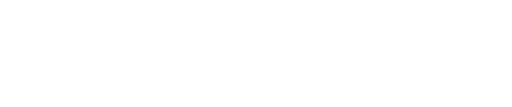
t = 0.00 s
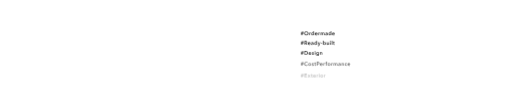
t = 3.00 s
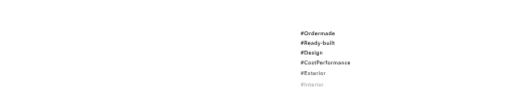
t = 3.25 s
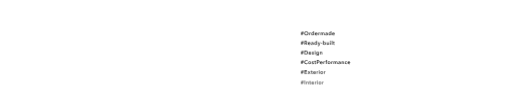
t = 3.50 s
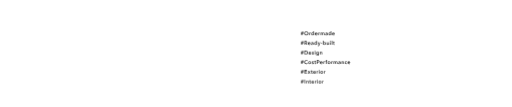
t = 3.75 s
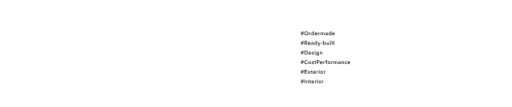
t = 4.00 s

The animated SVG that drew these frames (rendered in a browser with its animation timeline set to each time). Animation: 1 CSS @keyframes rule; one cycle of 4.00 s.

<?xml version="1.0" encoding="utf-8"?>
<svg xmlns="http://www.w3.org/2000/svg" version="1.1" viewBox="0 0 1920 399.74">
  <defs>
    <style>
      /* TOPアニメーション 文字 ------- */
      .text_box-small{fill:#1c1c1c;}
      .text-one{opacity:0;animation:text_bg 1s forwards;animation-delay:1.4s;}
      .text-one{transform:translate(0,20px);}
      .text-one:nth-of-type(1){animation-delay:1.4s;}
      .text-one:nth-of-type(2){animation-delay:1.8s;}
      .text-one:nth-of-type(3){animation-delay:2.3s;}
      .text-one:nth-of-type(4){animation-delay:2.6s;}
      .text-one:nth-of-type(5){animation-delay:2.8s;}
      .text-one:nth-of-type(6){animation-delay:3.0s;}
      @keyframes text_bg{
      100%{opacity:1;transform:translate(0,0);}
      }
    </style>
  </defs>
  <g class="text_box-small">
    <g class="text-one">
      <path
        d="M1129.98,127.23h-1.8v-1.68h2.02l.36-2.44h-1.8v-1.68h2.02l.6-4.18h1.76l-.6,4.18h2.06l.6-4.18h1.74l-.6,4.18h1.8v1.68h-2.04l-.34,2.44h1.8v1.68h-2l-.62,4.18h-1.74l.6-4.18h-2.08l-.6,4.18h-1.74l.6-4.18h0ZM1132.3,123.11l-.34,2.44h2.06l.34-2.44h-2.06Z" />
      <path
        d="M1140.75,124.29c0-1.13.19-2.16.57-3.07.38-.91.91-1.69,1.58-2.33.67-.64,1.47-1.13,2.4-1.48s1.94-.52,3.03-.52,2.13.17,3.06.52c.93.35,1.74.84,2.42,1.48.68.64,1.21,1.42,1.59,2.33.38.91.57,1.94.57,3.07s-.19,2.12-.57,3.03c-.38.91-.91,1.7-1.59,2.36-.68.66-1.49,1.17-2.42,1.54s-1.95.55-3.06.55-2.1-.18-3.03-.55-1.73-.88-2.4-1.54-1.2-1.45-1.58-2.36-.57-1.92-.57-3.03ZM1143.49,124.29c0,.76.12,1.46.35,2.09s.57,1.18,1,1.65c.43.47.95.83,1.54,1.09.59.26,1.25.39,1.97.39s1.38-.13,1.98-.39,1.12-.62,1.55-1.09c.43-.47.77-1.02,1-1.65s.35-1.33.35-2.09-.12-1.41-.35-2.04-.56-1.17-.99-1.64c-.43-.47-.94-.83-1.54-1.1-.6-.27-1.27-.4-2-.4s-1.4.13-1.99.4-1.1.63-1.53,1.1-.76,1.01-.99,1.64-.35,1.31-.35,2.04Z" />
      <path
        d="M1159.25,121.81h2.3v1.6h.04c.27-.56.64-1.01,1.12-1.36s1.04-.52,1.68-.52h.3c.11,0,.2.02.28.05v2.2c-.16-.04-.3-.07-.41-.08s-.22-.02-.33-.02c-.55,0-.99.1-1.32.3s-.59.44-.78.72c-.19.28-.31.57-.38.86s-.1.53-.1.7v5.14h-2.4v-9.6h0Z" />
      <path
        d="M1177.22,131.41h-2.28v-1.44h-.04c-.33.56-.8.99-1.39,1.28-.59.29-1.23.44-1.91.44-.73,0-1.39-.14-1.97-.41-.58-.27-1.07-.64-1.48-1.1-.41-.46-.72-1-.94-1.62s-.33-1.28-.33-1.99.11-1.37.34-1.98.55-1.15.96-1.6c.41-.45.91-.81,1.48-1.07s1.2-.39,1.88-.39c.44,0,.83.05,1.18.15.35.1.65.22.91.37s.48.31.67.48c.19.17.34.34.46.5h.06v-6.74h2.4v15.12h0ZM1169.32,126.57c0,.37.06.75.17,1.12s.28.71.51,1,.51.53.86.72c.35.19.75.28,1.22.28.44,0,.83-.09,1.18-.27.35-.18.64-.42.89-.71.25-.29.43-.62.56-.99s.19-.74.19-1.11-.06-.75-.19-1.12c-.13-.37-.31-.71-.56-1s-.54-.53-.89-.72c-.35-.19-.74-.28-1.18-.28-.47,0-.87.09-1.22.27s-.63.42-.86.71c-.23.29-.4.62-.51.99s-.17.74-.17,1.11Z" />
      <path
        d="M1190.16,126.73v.32c0,.11,0,.21-.02.32h-7.3c.03.35.12.66.27.95.15.29.36.53.61.74.25.21.54.37.86.49s.65.18,1,.18c.6,0,1.11-.11,1.52-.33.41-.22.75-.52,1.02-.91l1.6,1.28c-.95,1.28-2.32,1.92-4.12,1.92-.75,0-1.43-.12-2.06-.35s-1.17-.56-1.63-.99-.82-.95-1.08-1.57-.39-1.32-.39-2.11.13-1.48.39-2.11.62-1.17,1.07-1.62.99-.79,1.61-1.04,1.29-.37,2.01-.37c.67,0,1.28.11,1.85.33.57.22,1.06.55,1.47.98.41.43.74.97.97,1.62s.35,1.4.35,2.27h0ZM1187.76,125.65c0-.31-.04-.6-.13-.88s-.22-.53-.41-.74c-.19-.21-.42-.38-.71-.51-.29-.13-.62-.19-1.01-.19-.72,0-1.33.22-1.83.65-.5.43-.78.99-.83,1.67h4.92,0Z" />
      <path
        d="M1193.37,121.81h2.3v1.6h.04c.27-.56.64-1.01,1.12-1.36s1.04-.52,1.68-.52h.3c.11,0,.2.02.28.05v2.2c-.16-.04-.3-.07-.41-.08s-.22-.02-.33-.02c-.55,0-.99.1-1.32.3s-.59.44-.78.72c-.19.28-.31.57-.38.86s-.1.53-.1.7v5.14h-2.4v-9.6h0Z" />
      <path
        d="M1213.04,121.53c.63,0,1.16.11,1.61.33.45.22.81.51,1.1.87.29.36.5.77.63,1.24s.2.95.2,1.44v6h-2.4v-5.32c0-.28-.02-.57-.06-.88s-.13-.58-.26-.83-.32-.45-.55-.61c-.23-.16-.54-.24-.93-.24s-.69.08-.96.24-.49.37-.66.62-.3.54-.38.85-.12.62-.12.93v5.24h-2.4v-5.8c0-.6-.14-1.1-.43-1.49s-.74-.59-1.35-.59c-.36,0-.67.08-.94.23-.27.15-.48.35-.65.59-.17.24-.29.52-.38.83s-.13.63-.13.95v5.28h-2.4v-9.6h2.28v1.54h.04c.11-.24.25-.47.43-.68s.39-.41.64-.58c.25-.17.53-.31.85-.41s.67-.15,1.06-.15c.75,0,1.37.17,1.86.5s.87.77,1.14,1.32c.32-.59.75-1.04,1.28-1.35s1.16-.47,1.88-.47h0Z" />
      <path
        d="M1226.21,130.19h-.06c-.24.43-.63.78-1.16,1.05-.53.27-1.14.41-1.82.41-.39,0-.79-.05-1.21-.15-.42-.1-.81-.27-1.16-.5s-.65-.54-.88-.92-.35-.85-.35-1.41c0-.72.2-1.29.61-1.72s.93-.75,1.57-.98c.64-.23,1.35-.38,2.13-.45s1.54-.11,2.29-.11v-.24c0-.6-.22-1.04-.65-1.33-.43-.29-.95-.43-1.55-.43-.51,0-.99.11-1.46.32s-.85.47-1.16.78l-1.24-1.46c.55-.51,1.18-.89,1.89-1.14s1.44-.38,2.17-.38c.85,0,1.56.12,2.11.36.55.24.99.55,1.31.94.32.39.54.82.67,1.3s.19.96.19,1.44v5.84h-2.24v-1.22h0ZM1226.17,127.03h-.54c-.39,0-.79.02-1.22.05-.43.03-.82.11-1.18.22-.36.11-.66.27-.9.48-.24.21-.36.49-.36.85,0,.23.05.42.15.57s.23.28.39.37c.16.09.34.16.54.2.2.04.4.06.6.06.83,0,1.45-.22,1.88-.66s.64-1.04.64-1.8v-.34h0Z" />
      <path
        d="M1241.91,131.41h-2.28v-1.44h-.04c-.33.56-.8.99-1.39,1.28-.59.29-1.23.44-1.91.44-.73,0-1.39-.14-1.97-.41-.58-.27-1.07-.64-1.48-1.1-.41-.46-.72-1-.94-1.62s-.33-1.28-.33-1.99.11-1.37.34-1.98.55-1.15.96-1.6c.41-.45.91-.81,1.48-1.07s1.2-.39,1.88-.39c.44,0,.83.05,1.18.15.35.1.65.22.91.37s.48.31.67.48c.19.17.34.34.46.5h.06v-6.74h2.4v15.12h0ZM1234.01,126.57c0,.37.06.75.17,1.12s.28.71.51,1,.51.53.86.72c.35.19.75.28,1.22.28.44,0,.83-.09,1.18-.27.35-.18.64-.42.89-.71.25-.29.43-.62.56-.99s.19-.74.19-1.11-.06-.75-.19-1.12c-.13-.37-.31-.71-.56-1s-.54-.53-.89-.72c-.35-.19-.74-.28-1.18-.28-.47,0-.87.09-1.22.27s-.63.42-.86.71c-.23.29-.4.62-.51.99s-.17.74-.17,1.11Z" />
      <path
        d="M1254.85,126.73v.32c0,.11,0,.21-.02.32h-7.3c.03.35.12.66.27.95.15.29.36.53.61.74.25.21.54.37.86.49s.65.18,1,.18c.6,0,1.11-.11,1.52-.33.41-.22.75-.52,1.02-.91l1.6,1.28c-.95,1.28-2.32,1.92-4.12,1.92-.75,0-1.43-.12-2.06-.35s-1.17-.56-1.63-.99-.82-.95-1.08-1.57-.39-1.32-.39-2.11.13-1.48.39-2.11.62-1.17,1.07-1.62.99-.79,1.61-1.04,1.29-.37,2.01-.37c.67,0,1.28.11,1.85.33.57.22,1.06.55,1.47.98.41.43.74.97.97,1.62s.35,1.4.35,2.27h0ZM1252.45,125.65c0-.31-.04-.6-.13-.88s-.22-.53-.41-.74c-.19-.21-.42-.38-.71-.51-.29-.13-.62-.19-1.01-.19-.72,0-1.33.22-1.83.65-.5.43-.78.99-.83,1.67h4.92,0Z" />
    </g>
    <g class="text-one">
      <path
        d="M1129.98,163.23h-1.8v-1.68h2.02l.36-2.44h-1.8v-1.68h2.02l.6-4.18h1.76l-.6,4.18h2.06l.6-4.18h1.74l-.6,4.18h1.8v1.68h-2.04l-.34,2.44h1.8v1.68h-2l-.62,4.18h-1.74l.6-4.18h-2.08l-.6,4.18h-1.74l.6-4.18h0ZM1132.3,159.11l-.34,2.44h2.06l.34-2.44h-2.06Z" />
      <path
        d="M1141.45,153.25h4.92c.67,0,1.31.07,1.94.21.63.14,1.18.37,1.67.69s.88.74,1.17,1.26.44,1.15.44,1.9c0,1.03-.29,1.86-.87,2.51s-1.37,1.08-2.37,1.31l3.78,6.28h-3.04l-3.28-6h-1.84v6h-2.52v-14.16h0ZM1146.03,159.35c.36,0,.72-.03,1.08-.08s.68-.15.97-.3c.29-.15.52-.36.71-.63s.28-.62.28-1.05c0-.39-.09-.7-.26-.95s-.39-.44-.66-.59-.57-.25-.91-.3c-.34-.05-.67-.08-.99-.08h-2.28v3.98h2.06Z" />
      <path
        d="M1163.78,162.73v.32c0,.11,0,.21-.02.32h-7.3c.03.35.12.66.27.95.15.29.36.53.61.74.25.21.54.37.86.49s.65.18,1,.18c.6,0,1.11-.11,1.52-.33.41-.22.75-.52,1.02-.91l1.6,1.28c-.95,1.28-2.32,1.92-4.12,1.92-.75,0-1.43-.12-2.06-.35s-1.17-.56-1.63-.99-.82-.95-1.08-1.57-.39-1.32-.39-2.11.13-1.48.39-2.11.62-1.17,1.07-1.62.99-.79,1.61-1.04,1.29-.37,2.01-.37c.67,0,1.28.11,1.85.33.57.22,1.06.55,1.47.98.41.43.74.97.97,1.62s.35,1.4.35,2.27h0ZM1161.38,161.65c0-.31-.04-.6-.13-.88s-.22-.53-.41-.74c-.19-.21-.42-.38-.71-.51-.29-.13-.62-.19-1.01-.19-.72,0-1.33.22-1.83.65-.5.43-.78.99-.83,1.67h4.92,0Z" />
      <path
        d="M1172.86,166.19h-.06c-.24.43-.63.78-1.16,1.05-.53.27-1.14.41-1.82.41-.39,0-.79-.05-1.21-.15-.42-.1-.81-.27-1.16-.5s-.65-.54-.88-.92-.35-.85-.35-1.41c0-.72.2-1.29.61-1.72s.93-.75,1.57-.98c.64-.23,1.35-.38,2.13-.45s1.54-.11,2.29-.11v-.24c0-.6-.22-1.04-.65-1.33-.43-.29-.95-.43-1.55-.43-.51,0-.99.11-1.46.32s-.85.47-1.16.78l-1.24-1.46c.55-.51,1.18-.89,1.89-1.14s1.44-.38,2.17-.38c.85,0,1.56.12,2.11.36.55.24.99.55,1.31.94.32.39.54.82.67,1.3s.19.96.19,1.44v5.84h-2.24v-1.22h0ZM1172.82,163.03h-.54c-.39,0-.79.02-1.22.05-.43.03-.82.11-1.18.22-.36.11-.66.27-.9.48-.24.21-.36.49-.36.85,0,.23.05.42.15.57s.23.28.39.37c.16.09.34.16.54.2.2.04.4.06.6.06.83,0,1.45-.22,1.88-.66s.64-1.04.64-1.8v-.34h0Z" />
      <path
        d="M1188.56,167.41h-2.28v-1.44h-.04c-.33.56-.8.99-1.39,1.28-.59.29-1.23.44-1.91.44-.73,0-1.39-.14-1.97-.41-.58-.27-1.07-.64-1.48-1.1-.41-.46-.72-1-.94-1.62s-.33-1.28-.33-1.99.11-1.37.34-1.98.55-1.15.96-1.6c.41-.45.91-.81,1.48-1.07s1.2-.39,1.88-.39c.44,0,.83.05,1.18.15.35.1.65.22.91.37s.48.31.67.48c.19.17.34.34.46.5h.06v-6.74h2.4v15.12h0ZM1180.66,162.57c0,.37.06.75.17,1.12s.28.71.51,1,.51.53.86.72c.35.19.75.28,1.22.28.44,0,.83-.09,1.18-.27.35-.18.64-.42.89-.71.25-.29.43-.62.56-.99s.19-.74.19-1.11-.06-.75-.19-1.12c-.13-.37-.31-.71-.56-1s-.54-.53-.89-.72c-.35-.19-.74-.28-1.18-.28-.47,0-.87.09-1.22.27s-.63.42-.86.71c-.23.29-.4.62-.51.99s-.17.74-.17,1.11Z" />
      <path
        d="M1191.02,157.81h2.66l2.68,6.98h.04l2.38-6.98h2.5l-4.54,11.66c-.17.44-.36.83-.56,1.17-.2.34-.44.63-.72.86s-.61.41-.99.53c-.38.12-.84.18-1.37.18-.2,0-.4,0-.61-.03-.21-.02-.42-.06-.63-.11l.2-2.08c.16.05.32.09.47.11s.3.03.43.03c.25,0,.47-.03.64-.09s.32-.15.44-.28.23-.28.32-.47c.09-.19.19-.41.3-.66l.48-1.22-4.12-9.6Z" />
      <path d="M1207.8,163.51h-4.8v-2.04h4.8v2.04Z" />
      <path
        d="M1213.59,152.29v6.74h.06c.12-.16.27-.33.46-.5s.41-.33.67-.48c.26-.15.56-.27.91-.37s.74-.15,1.18-.15c.68,0,1.31.13,1.88.39s1.07.62,1.48,1.07.73.99.96,1.6.34,1.27.34,1.98-.11,1.37-.33,1.99-.53,1.16-.94,1.62-.9.83-1.48,1.1c-.58.27-1.24.41-1.97.41-.68,0-1.32-.15-1.91-.44-.59-.29-1.06-.72-1.39-1.28h-.04v1.44h-2.28v-15.12h2.4,0ZM1219.09,162.57c0-.37-.06-.74-.17-1.11s-.28-.7-.51-.99-.51-.53-.86-.71-.75-.27-1.22-.27c-.44,0-.83.09-1.18.28-.35.19-.64.43-.89.72s-.43.63-.56,1-.19.75-.19,1.12.06.74.19,1.11c.13.37.31.7.56.99s.54.53.89.71.74.27,1.18.27c.47,0,.87-.09,1.22-.28s.63-.43.86-.72.4-.63.51-1,.17-.75.17-1.12Z" />
      <path
        d="M1233.49,167.41h-2.28v-1.54h-.04c-.21.48-.58.9-1.11,1.27s-1.15.55-1.87.55c-.63,0-1.16-.11-1.61-.33-.45-.22-.81-.51-1.1-.87-.29-.36-.5-.77-.63-1.24s-.2-.95-.2-1.44v-6h2.4v5.32c0,.28.02.57.06.88s.13.58.26.83.32.45.55.61c.23.16.54.24.93.24s.7-.08.99-.23c.29-.15.52-.35.7-.59.18-.24.32-.52.41-.83.09-.31.14-.63.14-.95v-5.28h2.4v9.6h0Z" />
      <path
        d="M1236.91,154.55c0-.39.14-.72.43-1.01.29-.29.65-.43,1.09-.43s.81.14,1.11.41c.3.27.45.62.45,1.03s-.15.76-.45,1.03c-.3.27-.67.41-1.11.41s-.8-.14-1.09-.43c-.29-.29-.43-.62-.43-1.01ZM1237.25,157.81h2.4v9.6h-2.4v-9.6Z" />
      <path d="M1243.42,152.29h2.4v15.12h-2.4v-15.12Z" />
      <path
        d="M1248.35,159.73v-1.92h1.68v-2.78h2.36v2.78h2.4v1.92h-2.4v4.46c0,.43.08.78.23,1.06.15.28.5.42,1.03.42.16,0,.33-.02.52-.05.19-.03.35-.08.5-.15l.08,1.88c-.21.08-.47.14-.76.19s-.57.07-.84.07c-.64,0-1.16-.09-1.56-.27s-.72-.43-.95-.74-.39-.67-.48-1.08c-.09-.41-.13-.84-.13-1.31v-4.48h-1.68Z" />
    </g>
    <g class="text-one">
      <path
        d="M1129.98,199.23h-1.8v-1.68h2.02l.36-2.44h-1.8v-1.68h2.02l.6-4.18h1.76l-.6,4.18h2.06l.6-4.18h1.74l-.6,4.18h1.8v1.68h-2.04l-.34,2.44h1.8v1.68h-2l-.62,4.18h-1.74l.6-4.18h-2.08l-.6,4.18h-1.74l.6-4.18h0ZM1132.3,195.11l-.34,2.44h2.06l.34-2.44h-2.06Z" />
      <path
        d="M1141.45,189.25h5.02c.92,0,1.85.12,2.78.36s1.77.64,2.52,1.19,1.35,1.28,1.82,2.18c.47.9.7,2.02.7,3.35,0,1.24-.23,2.31-.7,3.2s-1.07,1.63-1.82,2.2-1.59,1-2.52,1.27-1.86.41-2.78.41h-5.02v-14.16ZM1146.07,201.21c.65,0,1.31-.08,1.96-.23.65-.15,1.24-.41,1.77-.78.53-.37.96-.86,1.29-1.49.33-.63.5-1.42.5-2.38,0-1.01-.17-1.84-.5-2.48-.33-.64-.76-1.14-1.29-1.5s-1.12-.61-1.77-.74-1.31-.2-1.96-.2h-2.1v9.8h2.1Z" />
      <path
        d="M1166.61,198.73v.32c0,.11,0,.21-.02.32h-7.3c.03.35.12.66.27.95.15.29.36.53.61.74.25.21.54.37.86.49s.65.18,1,.18c.6,0,1.11-.11,1.52-.33.41-.22.75-.52,1.02-.91l1.6,1.28c-.95,1.28-2.32,1.92-4.12,1.92-.75,0-1.43-.12-2.06-.35s-1.17-.56-1.63-.99-.82-.95-1.08-1.57-.39-1.32-.39-2.11.13-1.48.39-2.11.62-1.17,1.07-1.62.99-.79,1.61-1.04,1.29-.37,2.01-.37c.67,0,1.28.11,1.85.33.57.22,1.06.55,1.47.98.41.43.74.97.97,1.62s.35,1.4.35,2.27h0ZM1164.21,197.65c0-.31-.04-.6-.13-.88s-.22-.53-.41-.74c-.19-.21-.42-.38-.71-.51-.29-.13-.62-.19-1.01-.19-.72,0-1.33.22-1.83.65-.5.43-.78.99-.83,1.67h4.92,0Z" />
      <path
        d="M1175.12,196.37c-.21-.28-.51-.52-.88-.73-.37-.21-.78-.31-1.22-.31-.39,0-.74.08-1.06.24-.32.16-.48.43-.48.8s.18.64.53.79c.35.15.87.31,1.55.47.36.08.72.19,1.09.32s.7.31,1,.53c.3.22.54.49.73.82s.28.72.28,1.19c0,.59-.11,1.08-.33,1.49s-.51.74-.88.99-.79.44-1.28.55-.99.17-1.51.17c-.75,0-1.47-.14-2.18-.41-.71-.27-1.29-.66-1.76-1.17l1.58-1.48c.27.35.61.63,1.04.86s.9.34,1.42.34c.17,0,.35-.02.53-.06s.35-.1.5-.19.28-.2.37-.35c.09-.15.14-.33.14-.54,0-.4-.18-.69-.55-.86s-.92-.35-1.65-.52c-.36-.08-.71-.18-1.05-.31-.34-.13-.64-.29-.91-.5s-.48-.46-.64-.77-.24-.69-.24-1.14c0-.53.11-.99.33-1.38s.51-.7.87-.95.77-.43,1.22-.55.92-.18,1.4-.18c.69,0,1.37.12,2.03.36s1.18.61,1.57,1.1l-1.56,1.38h0Z" />
      <path
        d="M1179.42,190.55c0-.39.14-.72.43-1.01.29-.29.65-.43,1.09-.43s.81.14,1.11.41c.3.27.45.62.45,1.03s-.15.76-.45,1.03c-.3.27-.67.41-1.11.41s-.8-.14-1.09-.43c-.29-.29-.43-.62-.43-1.01ZM1179.76,193.81h2.4v9.6h-2.4v-9.6Z" />
      <path
        d="M1195.65,193.81v8.74c0,.87-.11,1.65-.32,2.35-.21.7-.54,1.29-.99,1.78-.45.49-1.01.86-1.69,1.13-.68.27-1.49.4-2.42.4-.39,0-.8-.03-1.23-.1-.43-.07-.86-.17-1.28-.3s-.82-.3-1.21-.5-.73-.43-1.04-.68l1.38-1.86c.47.44.99.78,1.58,1.01s1.18.35,1.78.35,1.06-.08,1.45-.25c.39-.17.71-.4.94-.69s.4-.64.5-1.04c.1-.4.15-.84.15-1.33v-.7h-.04c-.35.47-.79.83-1.33,1.08-.54.25-1.14.37-1.81.37-.72,0-1.37-.13-1.96-.4s-1.08-.63-1.49-1.08-.72-.98-.95-1.59c-.23-.61-.34-1.25-.34-1.93s.11-1.35.33-1.96c.22-.61.53-1.15.94-1.6.41-.45.9-.81,1.48-1.08s1.23-.4,1.95-.4c.68,0,1.31.14,1.9.42.59.28,1.05.71,1.4,1.3h.04v-1.44h2.28ZM1190.53,195.49c-.44,0-.83.08-1.17.24-.34.16-.63.38-.86.65s-.41.59-.54.97c-.13.37-.19.77-.19,1.2,0,.39.06.76.19,1.12.13.36.31.68.54.97s.52.51.86.69c.34.17.72.26,1.15.26s.84-.08,1.19-.25.65-.39.9-.67c.25-.28.44-.6.57-.97s.2-.75.2-1.15-.07-.8-.2-1.18c-.13-.37-.32-.7-.57-.98-.25-.28-.54-.5-.89-.66s-.74-.24-1.18-.24h0Z" />
      <path
        d="M1199.38,193.81h2.28v1.54h.04c.21-.48.58-.9,1.11-1.27s1.15-.55,1.87-.55c.63,0,1.16.11,1.61.33.45.22.81.51,1.1.87.29.36.5.77.63,1.24s.2.95.2,1.44v6h-2.4v-5.32c0-.28-.02-.57-.06-.88s-.13-.58-.26-.83-.32-.45-.55-.61c-.23-.16-.54-.24-.93-.24s-.72.08-1,.23c-.28.15-.51.35-.69.59-.18.24-.32.52-.41.83-.09.31-.14.63-.14.95v5.28h-2.4v-9.6h0Z" />
    </g>
    <g class="text-one">
      <path
        d="M1129.98,235.23h-1.8v-1.68h2.02l.36-2.44h-1.8v-1.68h2.02l.6-4.18h1.76l-.6,4.18h2.06l.6-4.18h1.74l-.6,4.18h1.8v1.68h-2.04l-.34,2.44h1.8v1.68h-2l-.62,4.18h-1.74l.6-4.18h-2.08l-.6,4.18h-1.74l.6-4.18h0ZM1132.3,231.11l-.34,2.44h2.06l.34-2.44h-2.06Z" />
      <path
        d="M1151.65,228.57c-.37-.51-.86-.88-1.46-1.11s-1.19-.35-1.76-.35c-.73,0-1.4.13-2,.4s-1.12.63-1.55,1.1-.77,1.01-1,1.64-.35,1.31-.35,2.04c0,.77.11,1.48.34,2.12s.55,1.19.97,1.65c.42.46.92.82,1.51,1.07s1.25.38,1.98.38,1.43-.15,2.02-.45,1.06-.7,1.42-1.19l2.02,1.42c-.63.79-1.39,1.4-2.3,1.83s-1.97.65-3.18.65c-1.11,0-2.12-.18-3.05-.55s-1.72-.88-2.39-1.54-1.19-1.45-1.56-2.36c-.37-.91-.56-1.92-.56-3.03s.2-2.16.59-3.07c.39-.91.93-1.69,1.62-2.33s1.5-1.13,2.43-1.48,1.95-.52,3.04-.52c.45,0,.93.04,1.42.13s.97.22,1.42.4.88.4,1.28.67c.4.27.74.59,1.02.96l-1.92,1.52h0Z" />
      <path
        d="M1155.67,234.57c0-.76.14-1.45.41-2.07s.64-1.15,1.11-1.59,1.02-.78,1.66-1.02,1.32-.36,2.04-.36,1.4.12,2.04.36,1.19.58,1.66,1.02c.47.44.84.97,1.11,1.59.27.62.41,1.31.41,2.07s-.14,1.45-.41,2.08-.64,1.16-1.11,1.61-1.02.8-1.66,1.05-1.32.38-2.04.38-1.4-.13-2.04-.38-1.19-.6-1.66-1.05-.84-.98-1.11-1.61-.41-1.32-.41-2.08ZM1158.11,234.57c0,.37.06.75.17,1.12s.28.71.51,1,.51.53.86.72c.35.19.76.28,1.24.28s.89-.09,1.24-.28.63-.43.86-.72.4-.63.51-1,.17-.75.17-1.12-.06-.74-.17-1.11-.28-.7-.51-.99-.51-.53-.86-.71-.76-.27-1.24-.27-.89.09-1.24.27-.63.42-.86.71c-.23.29-.4.62-.51.99s-.17.74-.17,1.11Z" />
      <path
        d="M1174.56,232.37c-.21-.28-.51-.52-.88-.73-.37-.21-.78-.31-1.22-.31-.39,0-.74.08-1.06.24-.32.16-.48.43-.48.8s.18.64.53.79c.35.15.87.31,1.55.47.36.08.72.19,1.09.32s.7.31,1,.53c.3.22.54.49.73.82s.28.72.28,1.19c0,.59-.11,1.08-.33,1.49s-.51.74-.88.99-.79.44-1.28.55-.99.17-1.51.17c-.75,0-1.47-.14-2.18-.41-.71-.27-1.29-.66-1.76-1.17l1.58-1.48c.27.35.61.63,1.04.86s.9.34,1.42.34c.17,0,.35-.02.53-.06s.35-.1.5-.19.28-.2.37-.35c.09-.15.14-.33.14-.54,0-.4-.18-.69-.55-.86s-.92-.35-1.65-.52c-.36-.08-.71-.18-1.05-.31-.34-.13-.64-.29-.91-.5s-.48-.46-.64-.77-.24-.69-.24-1.14c0-.53.11-.99.33-1.38s.51-.7.87-.95.77-.43,1.22-.55.92-.18,1.4-.18c.69,0,1.37.12,2.03.36s1.18.61,1.57,1.1l-1.56,1.38h0Z" />
      <path
        d="M1178.19,231.73v-1.92h1.68v-2.78h2.36v2.78h2.4v1.92h-2.4v4.46c0,.43.08.78.23,1.06.15.28.5.42,1.03.42.16,0,.33-.02.52-.05.19-.03.35-.08.5-.15l.08,1.88c-.21.08-.47.14-.76.19s-.57.07-.84.07c-.64,0-1.16-.09-1.56-.27s-.72-.43-.95-.74-.39-.67-.48-1.08c-.09-.41-.13-.84-.13-1.31v-4.48h-1.68Z" />
      <path
        d="M1187.57,225.25h4.62c.81,0,1.55.07,2.2.22.65.15,1.21.39,1.68.72.47.33.83.76,1.08,1.28s.38,1.15.38,1.88c0,.79-.15,1.45-.44,1.98-.29.53-.69.96-1.19,1.29-.5.33-1.08.56-1.75.71s-1.37.22-2.12.22h-1.94v5.86h-2.52v-14.16h0ZM1191.85,231.43c.41,0,.81-.03,1.18-.09s.71-.17,1-.32.53-.36.7-.63c.17-.27.26-.61.26-1.04s-.09-.75-.26-1.01-.4-.46-.69-.61c-.29-.15-.61-.24-.98-.29s-.74-.07-1.13-.07h-1.84v4.06h1.76,0Z" />
      <path
        d="M1209.12,234.73v.32c0,.11,0,.21-.02.32h-7.3c.03.35.12.66.27.95.15.29.36.53.61.74.25.21.54.37.86.49s.65.18,1,.18c.6,0,1.11-.11,1.52-.33.41-.22.75-.52,1.02-.91l1.6,1.28c-.95,1.28-2.32,1.92-4.12,1.92-.75,0-1.43-.12-2.06-.35s-1.17-.56-1.63-.99-.82-.95-1.08-1.57-.39-1.32-.39-2.11.13-1.48.39-2.11.62-1.17,1.07-1.62.99-.79,1.61-1.04,1.29-.37,2.01-.37c.67,0,1.28.11,1.85.33.57.22,1.06.55,1.47.98.41.43.74.97.97,1.62s.35,1.4.35,2.27h0ZM1206.72,233.65c0-.31-.04-.6-.13-.88s-.22-.53-.41-.74c-.19-.21-.42-.38-.71-.51-.29-.13-.62-.19-1.01-.19-.72,0-1.33.22-1.83.65-.5.43-.78.99-.83,1.67h4.92,0Z" />
      <path
        d="M1212.32,229.81h2.3v1.6h.04c.27-.56.64-1.01,1.12-1.36s1.04-.52,1.68-.52h.3c.11,0,.2.02.28.05v2.2c-.16-.04-.3-.07-.41-.08s-.22-.02-.33-.02c-.55,0-.99.1-1.32.3s-.59.44-.78.72c-.19.28-.31.57-.38.86s-.1.53-.1.7v5.14h-2.4v-9.6h0Z" />
      <path
        d="M1221.65,231.73h-1.82v-1.92h1.82v-1.42c0-.57.06-1.12.19-1.65.13-.53.34-.99.64-1.39s.7-.72,1.19-.95c.49-.23,1.11-.35,1.86-.35.27,0,.49.01.67.03s.36.06.55.11l-.16,2.04c-.13-.04-.28-.07-.43-.1-.15-.03-.32-.04-.49-.04-.35,0-.63.07-.84.2s-.38.31-.49.52-.19.45-.23.7-.06.5-.06.74v1.56h2.22v1.92h-2.22v7.68h-2.4v-7.68h0Z" />
      <path
        d="M1228.13,234.57c0-.76.14-1.45.41-2.07s.64-1.15,1.11-1.59,1.02-.78,1.66-1.02,1.32-.36,2.04-.36,1.4.12,2.04.36,1.19.58,1.66,1.02c.47.44.84.97,1.11,1.59.27.62.41,1.31.41,2.07s-.14,1.45-.41,2.08-.64,1.16-1.11,1.61-1.02.8-1.66,1.05-1.32.38-2.04.38-1.4-.13-2.04-.38-1.19-.6-1.66-1.05-.84-.98-1.11-1.61-.41-1.32-.41-2.08ZM1230.57,234.57c0,.37.06.75.17,1.12s.28.71.51,1,.51.53.86.72c.35.19.76.28,1.24.28s.89-.09,1.24-.28.63-.43.86-.72.4-.63.51-1,.17-.75.17-1.12-.06-.74-.17-1.11-.28-.7-.51-.99-.51-.53-.86-.71-.76-.27-1.24-.27-.89.09-1.24.27-.63.42-.86.71c-.23.29-.4.62-.51.99s-.17.74-.17,1.11Z" />
      <path
        d="M1241.75,229.81h2.3v1.6h.04c.27-.56.64-1.01,1.12-1.36s1.04-.52,1.68-.52h.3c.11,0,.2.02.28.05v2.2c-.16-.04-.3-.07-.41-.08s-.22-.02-.33-.02c-.55,0-.99.1-1.32.3s-.59.44-.78.72c-.19.28-.31.57-.38.86s-.1.53-.1.7v5.14h-2.4v-9.6h0Z" />
      <path
        d="M1261.42,229.53c.63,0,1.16.11,1.61.33.45.22.81.51,1.1.87.29.36.5.77.63,1.24s.2.95.2,1.44v6h-2.4v-5.32c0-.28-.02-.57-.06-.88s-.13-.58-.26-.83-.32-.45-.55-.61c-.23-.16-.54-.24-.93-.24s-.69.08-.96.24-.49.37-.66.62-.3.54-.38.85-.12.62-.12.93v5.24h-2.4v-5.8c0-.6-.14-1.1-.43-1.49s-.74-.59-1.35-.59c-.36,0-.67.08-.94.23-.27.15-.48.35-.65.59-.17.24-.29.52-.38.83s-.13.63-.13.95v5.28h-2.4v-9.6h2.28v1.54h.04c.11-.24.25-.47.43-.68s.39-.41.64-.58c.25-.17.53-.31.85-.41s.67-.15,1.06-.15c.75,0,1.37.17,1.86.5s.87.77,1.14,1.32c.32-.59.75-1.04,1.28-1.35s1.16-.47,1.88-.47h0Z" />
      <path
        d="M1274.59,238.19h-.06c-.24.43-.63.78-1.16,1.05-.53.27-1.14.41-1.82.41-.39,0-.79-.05-1.21-.15-.42-.1-.81-.27-1.16-.5s-.65-.54-.88-.92-.35-.85-.35-1.41c0-.72.2-1.29.61-1.72s.93-.75,1.57-.98c.64-.23,1.35-.38,2.13-.45s1.54-.11,2.29-.11v-.24c0-.6-.22-1.04-.65-1.33-.43-.29-.95-.43-1.55-.43-.51,0-.99.11-1.46.32s-.85.47-1.16.78l-1.24-1.46c.55-.51,1.18-.89,1.89-1.14s1.44-.38,2.17-.38c.85,0,1.56.12,2.11.36.55.24.99.55,1.31.94.32.39.54.82.67,1.3s.19.96.19,1.44v5.84h-2.24v-1.22h0ZM1274.55,235.03h-.54c-.39,0-.79.02-1.22.05-.43.03-.82.11-1.18.22-.36.11-.66.27-.9.48-.24.21-.36.49-.36.85,0,.23.05.42.15.57s.23.28.39.37c.16.09.34.16.54.2.2.04.4.06.6.06.83,0,1.45-.22,1.88-.66s.64-1.04.64-1.8v-.34h0Z" />
      <path
        d="M1280.5,229.81h2.28v1.54h.04c.21-.48.58-.9,1.11-1.27s1.15-.55,1.87-.55c.63,0,1.16.11,1.61.33.45.22.81.51,1.1.87.29.36.5.77.63,1.24s.2.95.2,1.44v6h-2.4v-5.32c0-.28-.02-.57-.06-.88s-.13-.58-.26-.83-.32-.45-.55-.61c-.23-.16-.54-.24-.93-.24s-.72.08-1,.23c-.28.15-.51.35-.69.59-.18.24-.32.52-.41.83-.09.31-.14.63-.14.95v5.28h-2.4v-9.6h0Z" />
      <path
        d="M1299.59,232.47c-.19-.27-.47-.49-.84-.67s-.75-.27-1.14-.27c-.44,0-.83.09-1.16.27-.33.18-.61.42-.83.71-.22.29-.38.62-.49.99s-.16.74-.16,1.11.06.74.17,1.11.28.7.51.99.51.53.85.71.74.27,1.19.27c.37,0,.75-.07,1.12-.22.37-.15.67-.36.9-.64l1.5,1.52c-.4.43-.91.76-1.53.99s-1.29.35-2.01.35-1.38-.11-2.01-.34c-.63-.23-1.19-.56-1.66-1-.47-.44-.85-.97-1.12-1.6s-.41-1.34-.41-2.14.14-1.47.41-2.1.64-1.16,1.11-1.6,1.01-.78,1.63-1.02,1.28-.36,1.99-.36,1.39.13,2.05.4,1.18.63,1.57,1.1l-1.64,1.44h0Z" />
      <path
        d="M1312.72,234.73v.32c0,.11,0,.21-.02.32h-7.3c.03.35.12.66.27.95.15.29.36.53.61.74.25.21.54.37.86.49s.65.18,1,.18c.6,0,1.11-.11,1.52-.33.41-.22.75-.52,1.02-.91l1.6,1.28c-.95,1.28-2.32,1.92-4.12,1.92-.75,0-1.43-.12-2.06-.35s-1.17-.56-1.63-.99-.82-.95-1.08-1.57-.39-1.32-.39-2.11.13-1.48.39-2.11.62-1.17,1.07-1.62.99-.79,1.61-1.04,1.29-.37,2.01-.37c.67,0,1.28.11,1.85.33.57.22,1.06.55,1.47.98.41.43.74.97.97,1.62s.35,1.4.35,2.27h0ZM1310.32,233.65c0-.31-.04-.6-.13-.88s-.22-.53-.41-.74c-.19-.21-.42-.38-.71-.51-.29-.13-.62-.19-1.01-.19-.72,0-1.33.22-1.83.65-.5.43-.78.99-.83,1.67h4.92,0Z" />
    </g>
    <g class="text-one">
      <path
        d="M1129.98,271.23h-1.8v-1.68h2.02l.36-2.44h-1.8v-1.68h2.02l.6-4.18h1.76l-.6,4.18h2.06l.6-4.18h1.74l-.6,4.18h1.8v1.68h-2.04l-.34,2.44h1.8v1.68h-2l-.62,4.18h-1.74l.6-4.18h-2.08l-.6,4.18h-1.74l.6-4.18h0ZM1132.3,267.11l-.34,2.44h2.06l.34-2.44h-2.06Z" />
      <path d="M1141.45,261.25h9.38v2.2h-6.86v3.6h6.5v2.12h-6.5v4h7.22v2.24h-9.74v-14.16Z" />
      <path
        d="M1157.25,270.31l-3.46-4.5h2.88l2.08,2.98,2.14-2.98h2.76l-3.44,4.5,3.92,5.1h-2.92l-2.5-3.5-2.52,3.5h-2.84l3.9-5.1h0Z" />
      <path
        d="M1165.64,267.73v-1.92h1.68v-2.78h2.36v2.78h2.4v1.92h-2.4v4.46c0,.43.08.78.23,1.06.15.28.5.42,1.03.42.16,0,.33-.02.52-.05.19-.03.35-.08.5-.15l.08,1.88c-.21.08-.47.14-.76.19s-.57.07-.84.07c-.64,0-1.16-.09-1.56-.27s-.72-.43-.95-.74-.39-.67-.48-1.08c-.09-.41-.13-.84-.13-1.31v-4.48h-1.68Z" />
      <path
        d="M1183.79,270.73v.32c0,.11,0,.21-.02.32h-7.3c.03.35.12.66.27.95.15.29.36.53.61.74.25.21.54.37.86.49s.65.18,1,.18c.6,0,1.11-.11,1.52-.33.41-.22.75-.52,1.02-.91l1.6,1.28c-.95,1.28-2.32,1.92-4.12,1.92-.75,0-1.43-.12-2.06-.35s-1.17-.56-1.63-.99-.82-.95-1.08-1.57-.39-1.32-.39-2.11.13-1.48.39-2.11.62-1.17,1.07-1.62.99-.79,1.61-1.04,1.29-.37,2.01-.37c.67,0,1.28.11,1.85.33.57.22,1.06.55,1.47.98.41.43.74.97.97,1.62s.35,1.4.35,2.27h0ZM1181.39,269.65c0-.31-.04-.6-.13-.88s-.22-.53-.41-.74c-.19-.21-.42-.38-.71-.51-.29-.13-.62-.19-1.01-.19-.72,0-1.33.22-1.83.65-.5.43-.78.99-.83,1.67h4.92,0Z" />
      <path
        d="M1187,265.81h2.3v1.6h.04c.27-.56.64-1.01,1.12-1.36s1.04-.52,1.68-.52h.3c.11,0,.2.02.28.05v2.2c-.16-.04-.3-.07-.41-.08s-.22-.02-.33-.02c-.55,0-.99.1-1.32.3s-.59.44-.78.72c-.19.28-.31.57-.38.86s-.1.53-.1.7v5.14h-2.4v-9.6h0Z" />
      <path
        d="M1194.9,262.55c0-.39.14-.72.43-1.01.29-.29.65-.43,1.09-.43s.81.14,1.11.41c.3.27.45.62.45,1.03s-.15.76-.45,1.03c-.3.27-.67.41-1.11.41s-.8-.14-1.09-.43c-.29-.29-.43-.62-.43-1.01ZM1195.24,265.81h2.4v9.6h-2.4v-9.6Z" />
      <path
        d="M1200.8,270.57c0-.76.14-1.45.41-2.07s.64-1.15,1.11-1.59,1.02-.78,1.66-1.02,1.32-.36,2.04-.36,1.4.12,2.04.36,1.19.58,1.66,1.02c.47.44.84.97,1.11,1.59.27.62.41,1.31.41,2.07s-.14,1.45-.41,2.08-.64,1.16-1.11,1.61-1.02.8-1.66,1.05-1.32.38-2.04.38-1.4-.13-2.04-.38-1.19-.6-1.66-1.05-.84-.98-1.11-1.61-.41-1.32-.41-2.08ZM1203.24,270.57c0,.37.06.75.17,1.12s.28.71.51,1,.51.53.86.72c.35.19.76.28,1.24.28s.89-.09,1.24-.28.63-.43.86-.72.4-.63.51-1,.17-.75.17-1.12-.06-.74-.17-1.11-.28-.7-.51-.99-.51-.53-.86-.71-.76-.27-1.24-.27-.89.09-1.24.27-.63.42-.86.71c-.23.29-.4.62-.51.99s-.17.74-.17,1.11Z" />
      <path
        d="M1214.42,265.81h2.3v1.6h.04c.27-.56.64-1.01,1.12-1.36s1.04-.52,1.68-.52h.3c.11,0,.2.02.28.05v2.2c-.16-.04-.3-.07-.41-.08s-.22-.02-.33-.02c-.55,0-.99.1-1.32.3s-.59.44-.78.72c-.19.28-.31.57-.38.86s-.1.53-.1.7v5.14h-2.4v-9.6h0Z" />
    </g>
    <g class="text-one">
      <path
        d="M1129.98,307.23h-1.8v-1.68h2.02l.36-2.44h-1.8v-1.68h2.02l.6-4.18h1.76l-.6,4.18h2.06l.6-4.18h1.74l-.6,4.18h1.8v1.68h-2.04l-.34,2.44h1.8v1.68h-2l-.62,4.18h-1.74l.6-4.18h-2.08l-.6,4.18h-1.74l.6-4.18h0ZM1132.3,303.11l-.34,2.44h2.06l.34-2.44h-2.06Z" />
      <path d="M1141.44,297.25h2.52v14.16h-2.52v-14.16Z" />
      <path
        d="M1147.87,301.81h2.28v1.54h.04c.21-.48.58-.9,1.11-1.27s1.15-.55,1.87-.55c.63,0,1.16.11,1.61.33.45.22.81.51,1.1.87.29.36.5.77.63,1.24s.2.95.2,1.44v6h-2.4v-5.32c0-.28-.02-.57-.06-.88s-.13-.58-.26-.83-.32-.45-.55-.61c-.23-.16-.54-.24-.93-.24s-.72.08-1,.23c-.28.15-.51.35-.69.59-.18.24-.32.52-.41.83-.09.31-.14.63-.14.95v5.28h-2.4v-9.6h0Z" />
      <path
        d="M1159.04,303.73v-1.92h1.68v-2.78h2.36v2.78h2.4v1.92h-2.4v4.46c0,.43.08.78.23,1.06.15.28.5.42,1.03.42.16,0,.33-.02.52-.05.19-.03.35-.08.5-.15l.08,1.88c-.21.08-.47.14-.76.19s-.57.07-.84.07c-.64,0-1.16-.09-1.56-.27s-.72-.43-.95-.74-.39-.67-.48-1.08c-.09-.41-.13-.84-.13-1.31v-4.48h-1.68Z" />
      <path
        d="M1177.2,306.73v.32c0,.11,0,.21-.02.32h-7.3c.03.35.12.66.27.95.15.29.36.53.61.74.25.21.54.37.86.49s.65.18,1,.18c.6,0,1.11-.11,1.52-.33.41-.22.75-.52,1.02-.91l1.6,1.28c-.95,1.28-2.32,1.92-4.12,1.92-.75,0-1.43-.12-2.06-.35s-1.17-.56-1.63-.99-.82-.95-1.08-1.57-.39-1.32-.39-2.11.13-1.48.39-2.11.62-1.17,1.07-1.62.99-.79,1.61-1.04,1.29-.37,2.01-.37c.67,0,1.28.11,1.85.33.57.22,1.06.55,1.47.98.41.43.74.97.97,1.62s.35,1.4.35,2.27h0ZM1174.8,305.65c0-.31-.04-.6-.13-.88s-.22-.53-.41-.74c-.19-.21-.42-.38-.71-.51-.29-.13-.62-.19-1.01-.19-.72,0-1.33.22-1.83.65-.5.43-.78.99-.83,1.67h4.92,0Z" />
      <path
        d="M1180.41,301.81h2.3v1.6h.04c.27-.56.64-1.01,1.12-1.36s1.04-.52,1.68-.52h.3c.11,0,.2.02.28.05v2.2c-.16-.04-.3-.07-.41-.08s-.22-.02-.33-.02c-.55,0-.99.1-1.32.3s-.59.44-.78.72c-.19.28-.31.57-.38.86s-.1.53-.1.7v5.14h-2.4v-9.6h0Z" />
      <path
        d="M1188.3,298.55c0-.39.14-.72.43-1.01.29-.29.65-.43,1.09-.43s.81.14,1.11.41c.3.27.45.62.45,1.03s-.15.76-.45,1.03c-.3.27-.67.41-1.11.41s-.8-.14-1.09-.43c-.29-.29-.43-.62-.43-1.01ZM1188.64,301.81h2.4v9.6h-2.4v-9.6Z" />
      <path
        d="M1194.21,306.57c0-.76.14-1.45.41-2.07s.64-1.15,1.11-1.59,1.02-.78,1.66-1.02,1.32-.36,2.04-.36,1.4.12,2.04.36,1.19.58,1.66,1.02c.47.44.84.97,1.11,1.59.27.62.41,1.31.41,2.07s-.14,1.45-.41,2.08-.64,1.16-1.11,1.61-1.02.8-1.66,1.05-1.32.38-2.04.38-1.4-.13-2.04-.38-1.19-.6-1.66-1.05-.84-.98-1.11-1.61-.41-1.32-.41-2.08ZM1196.65,306.57c0,.37.06.75.17,1.12s.28.71.51,1,.51.53.86.72c.35.19.76.28,1.24.28s.89-.09,1.24-.28.63-.43.86-.72.4-.63.51-1,.17-.75.17-1.12-.06-.74-.17-1.11-.28-.7-.51-.99-.51-.53-.86-.71-.76-.27-1.24-.27-.89.09-1.24.27-.63.42-.86.71c-.23.29-.4.62-.51.99s-.17.74-.17,1.11Z" />
      <path
        d="M1207.82,301.81h2.3v1.6h.04c.27-.56.64-1.01,1.12-1.36s1.04-.52,1.68-.52h.3c.11,0,.2.02.28.05v2.2c-.16-.04-.3-.07-.41-.08s-.22-.02-.33-.02c-.55,0-.99.1-1.32.3s-.59.44-.78.72c-.19.28-.31.57-.38.86s-.1.53-.1.7v5.14h-2.4v-9.6h0Z" />
    </g>
  </g>
</svg>